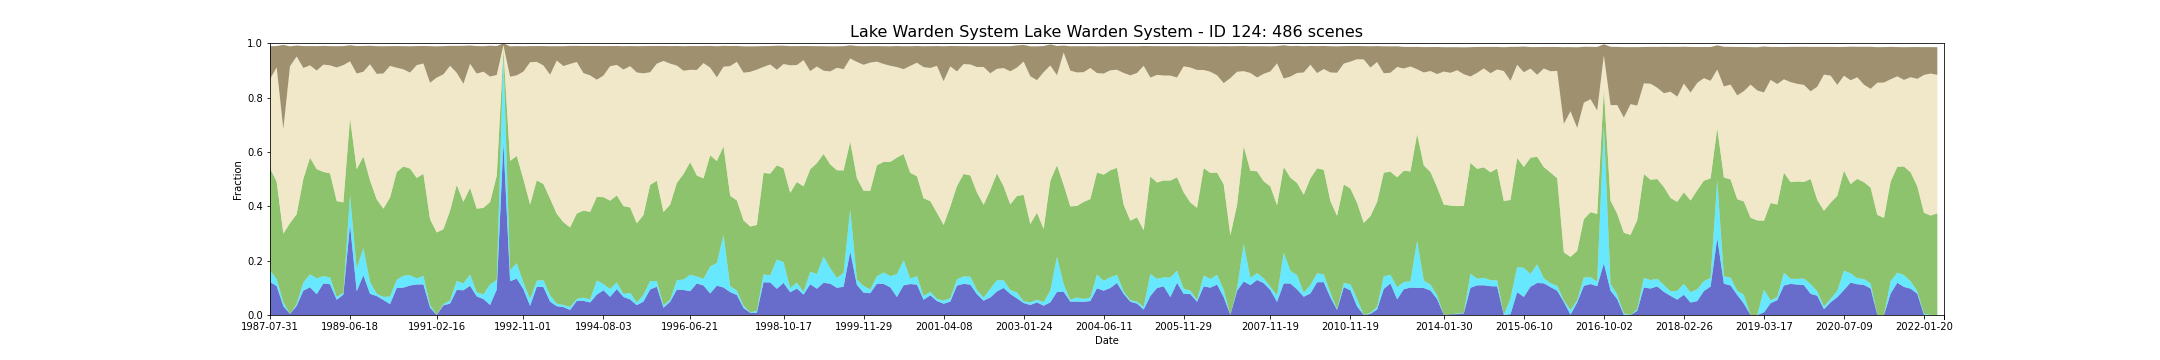

The file beside this chart, header and first rows:
feature_id, water, wet, bs, pv, npv, pc_missing, date, s3_csv_path, display_time
124, 0.1217, 0.04342, 0.1214, 0.3747, 0.3276, 0.0, 1987-07-31T01:06:43Z, s3://dea-public-data-dev/projects/WIT/Ra…, 1987-07-31
124, 0.1217, 0.04342, 0.1214, 0.3747, 0.3276, 0.0, 1987-07-31T01:07:06Z, s3://dea-public-data-dev/projects/WIT/Ra…, 1987-07-31
124, 0.1066, 0.02566, 0.07839, 0.3581, 0.421, 0.0, 1987-11-04T01:08:58Z, s3://dea-public-data-dev/projects/WIT/Ra…, 1987-11-04
124, 0.1066, 0.02566, 0.07839, 0.3581, 0.421, 0.0, 1987-11-04T01:09:22Z, s3://dea-public-data-dev/projects/WIT/Ra…, 1987-11-04
124, 0.03251, 0.01413, 0.3099, 0.2526, 0.3848, 0.06908, 1987-12-06T01:09:32Z, s3://dea-public-data-dev/projects/WIT/Ra…, 1987-12-06
124, 0.03251, 0.01413, 0.3099, 0.2526, 0.3848, 0.06908, 1987-12-06T01:09:56Z, s3://dea-public-data-dev/projects/WIT/Ra…, 1987-12-06
124, 0.004019, 0.0, 0.07303, 0.334, 0.5774, 0.01776, 1988-02-08T01:10:39Z, s3://dea-public-data-dev/projects/WIT/Ra…, 1988-02-08
124, 0.004019, 0.0, 0.07303, 0.334, 0.5774, 0.01776, 1988-02-08T01:11:03Z, s3://dea-public-data-dev/projects/WIT/Ra…, 1988-02-08
124, 0.03355, 0.007237, 0.04046, 0.3303, 0.58, 0.0, 1988-04-12T01:11:14Z, s3://dea-public-data-dev/projects/WIT/Ra…, 1988-04-12
124, 0.03355, 0.007237, 0.04046, 0.3303, 0.58, 0.0, 1988-04-12T01:11:38Z, s3://dea-public-data-dev/projects/WIT/Ra…, 1988-04-12
124, 0.08947, 0.03026, 0.08058, 0.381, 0.4083, 0.0, 1988-05-30T01:12:01Z, s3://dea-public-data-dev/projects/WIT/Ra…, 1988-05-30
124, 0.08947, 0.03026, 0.08058, 0.381, 0.4083, 0.0, 1988-05-30T01:11:37Z, s3://dea-public-data-dev/projects/WIT/Ra…, 1988-05-30
124, 0.102, 0.04803, 0.07082, 0.4286, 0.34, 0.0, 1988-07-01T01:11:47Z, s3://dea-public-data-dev/projects/WIT/Ra…, 1988-07-01
124, 0.102, 0.04803, 0.07082, 0.4286, 0.34, 0.0, 1988-07-01T01:12:11Z, s3://dea-public-data-dev/projects/WIT/Ra…, 1988-07-01
124, 0.07632, 0.05855, 0.08988, 0.4018, 0.3627, 0.0, 1988-07-17T01:11:50Z, s3://dea-public-data-dev/projects/WIT/Ra…, 1988-07-17
124, 0.07632, 0.05855, 0.08988, 0.4018, 0.3627, 0.0, 1988-07-17T01:12:14Z, s3://dea-public-data-dev/projects/WIT/Ra…, 1988-07-17
124, 0.1158, 0.02697, 0.06891, 0.3836, 0.3949, 0.0, 1988-09-03T01:11:56Z, s3://dea-public-data-dev/projects/WIT/Ra…, 1988-09-03
124, 0.1158, 0.02697, 0.06891, 0.3836, 0.3949, 0.0, 1988-09-03T01:12:20Z, s3://dea-public-data-dev/projects/WIT/Ra…, 1988-09-03
124, 0.1132, 0.02566, 0.07076, 0.3824, 0.3973, 0.0, 1988-10-05T01:12:11Z, s3://dea-public-data-dev/projects/WIT/Ra…, 1988-10-05
124, 0.1132, 0.02566, 0.07076, 0.3824, 0.3973, 0.0, 1988-10-05T01:11:47Z, s3://dea-public-data-dev/projects/WIT/Ra…, 1988-10-05
124, 0.05609, 0.01039, 0.07821, 0.3528, 0.4915, 0.05, 1988-11-22T01:11:44Z, s3://dea-public-data-dev/projects/WIT/Ra…, 1988-11-22
124, 0.05609, 0.01039, 0.07821, 0.3528, 0.4915, 0.05, 1988-11-22T01:12:08Z, s3://dea-public-data-dev/projects/WIT/Ra…, 1988-11-22
124, 0.075, 0.007237, 0.0702, 0.3323, 0.5047, 0.0, 1988-12-08T01:11:59Z, s3://dea-public-data-dev/projects/WIT/Ra…, 1988-12-08
124, 0.075, 0.007237, 0.0702, 0.3323, 0.5047, 0.0, 1988-12-08T01:11:35Z, s3://dea-public-data-dev/projects/WIT/Ra…, 1988-12-08
124, 0.3322, 0.1086, 0.0591, 0.2826, 0.2099, 0.0, 1989-06-18T01:09:22Z, s3://dea-public-data-dev/projects/WIT/Ra…, 1989-06-18
124, 0.3322, 0.1086, 0.0591, 0.2826, 0.2099, 0.0, 1989-06-18T01:08:58Z, s3://dea-public-data-dev/projects/WIT/Ra…, 1989-06-18
124, 0.0875, 0.08289, 0.101, 0.3658, 0.3523, 0.0, 1989-07-20T01:08:48Z, s3://dea-public-data-dev/projects/WIT/Ra…, 1989-07-20
124, 0.0875, 0.08289, 0.101, 0.3658, 0.3523, 0.0, 1989-07-20T01:08:24Z, s3://dea-public-data-dev/projects/WIT/Ra…, 1989-07-20
124, 0.1461, 0.1007, 0.09486, 0.3365, 0.3118, 0.0, 1989-08-05T01:08:29Z, s3://dea-public-data-dev/projects/WIT/Ra…, 1989-08-05
124, 0.1461, 0.1007, 0.09486, 0.3365, 0.3118, 0.0, 1989-08-05T01:08:05Z, s3://dea-public-data-dev/projects/WIT/Ra…, 1989-08-05
124, 0.07773, 0.04348, 0.06796, 0.3738, 0.4277, 0.001316, 1989-09-22T01:07:16Z, s3://dea-public-data-dev/projects/WIT/Ra…, 1989-09-22
124, 0.07773, 0.04348, 0.06796, 0.3738, 0.4277, 0.001316, 1989-09-22T01:06:52Z, s3://dea-public-data-dev/projects/WIT/Ra…, 1989-09-22
124, 0.06964, 0.009053, 0.1018, 0.347, 0.4616, 0.05526, 1989-12-11T01:04:43Z, s3://dea-public-data-dev/projects/WIT/Ra…, 1989-12-11
124, 0.05526, 0.01118, 0.1001, 0.325, 0.4972, 0.0, 1989-12-27T01:04:16Z, s3://dea-public-data-dev/projects/WIT/Ra…, 1989-12-27
124, 0.04013, 0.02829, 0.07268, 0.3635, 0.4847, 0.0, 1990-04-18T01:01:46Z, s3://dea-public-data-dev/projects/WIT/Ra…, 1990-04-18
124, 0.04013, 0.02829, 0.07268, 0.3635, 0.4847, 0.0, 1990-04-18T01:01:22Z, s3://dea-public-data-dev/projects/WIT/Ra…, 1990-04-18
124, 0.09934, 0.03026, 0.07968, 0.3965, 0.3837, 0.0, 1990-06-05T01:01:19Z, s3://dea-public-data-dev/projects/WIT/Ra…, 1990-06-05
124, 0.09934, 0.03026, 0.07968, 0.3965, 0.3837, 0.0, 1990-06-05T01:01:43Z, s3://dea-public-data-dev/projects/WIT/Ra…, 1990-06-05
124, 0.1007, 0.04342, 0.08524, 0.4022, 0.3577, 0.0, 1990-06-21T01:01:18Z, s3://dea-public-data-dev/projects/WIT/Ra…, 1990-06-21
124, 0.1007, 0.04342, 0.08524, 0.4022, 0.3577, 0.0, 1990-06-21T01:01:41Z, s3://dea-public-data-dev/projects/WIT/Ra…, 1990-06-21
124, 0.1086, 0.03816, 0.09683, 0.3919, 0.3533, 0.0, 1990-07-23T01:01:12Z, s3://dea-public-data-dev/projects/WIT/Ra…, 1990-07-23
124, 0.1086, 0.03816, 0.09683, 0.3919, 0.3533, 0.0, 1990-07-23T01:01:36Z, s3://dea-public-data-dev/projects/WIT/Ra…, 1990-07-23
124, 0.1125, 0.02171, 0.07025, 0.37, 0.415, 0.0, 1990-09-25T01:00:53Z, s3://dea-public-data-dev/projects/WIT/Ra…, 1990-09-25
124, 0.1125, 0.02171, 0.07025, 0.37, 0.415, 0.0, 1990-09-25T01:01:17Z, s3://dea-public-data-dev/projects/WIT/Ra…, 1990-09-25
124, 0.1125, 0.03224, 0.06443, 0.3748, 0.4059, 0.0, 1990-10-11T01:00:44Z, s3://dea-public-data-dev/projects/WIT/Ra…, 1990-10-11
124, 0.1125, 0.03224, 0.06443, 0.3748, 0.4059, 0.0, 1990-10-11T01:01:08Z, s3://dea-public-data-dev/projects/WIT/Ra…, 1990-10-11
124, 0.02714, 0.009743, 0.1348, 0.3153, 0.5023, 0.05461, 1990-12-14T01:00:29Z, s3://dea-public-data-dev/projects/WIT/Ra…, 1990-12-14
124, 0.0, 0.0006588, 0.1148, 0.3029, 0.57, 0.001316, 1991-02-16T01:01:59Z, s3://dea-public-data-dev/projects/WIT/Ra…, 1991-02-16
124, 0.0, 0.0006588, 0.1148, 0.3029, 0.57, 0.001316, 1991-02-16T01:02:23Z, s3://dea-public-data-dev/projects/WIT/Ra…, 1991-02-16
124, 0.03553, 0.004605, 0.1039, 0.2753, 0.57, 0.0, 1991-04-05T01:03:12Z, s3://dea-public-data-dev/projects/WIT/Ra…, 1991-04-05
124, 0.03553, 0.004605, 0.1039, 0.2753, 0.57, 0.0, 1991-04-05T01:02:48Z, s3://dea-public-data-dev/projects/WIT/Ra…, 1991-04-05
124, 0.04211, 0.01118, 0.07336, 0.3302, 0.5334, 0.0, 1991-05-23T01:03:42Z, s3://dea-public-data-dev/projects/WIT/Ra…, 1991-05-23
124, 0.09211, 0.03355, 0.09899, 0.3529, 0.4127, 0.0, 1991-07-26T01:04:36Z, s3://dea-public-data-dev/projects/WIT/Ra…, 1991-07-26
124, 0.09211, 0.03355, 0.09899, 0.3529, 0.4127, 0.0, 1991-07-26T01:05:00Z, s3://dea-public-data-dev/projects/WIT/Ra…, 1991-07-26
124, 0.09109, 0.02508, 0.1399, 0.3001, 0.4344, 0.003289, 1991-08-11T01:05:03Z, s3://dea-public-data-dev/projects/WIT/Ra…, 1991-08-11
124, 0.09109, 0.02508, 0.1399, 0.3001, 0.4344, 0.003289, 1991-08-11T01:04:39Z, s3://dea-public-data-dev/projects/WIT/Ra…, 1991-08-11
124, 0.1072, 0.04145, 0.06746, 0.3187, 0.4568, 0.0, 1991-11-15T01:05:20Z, s3://dea-public-data-dev/projects/WIT/Ra…, 1991-11-15
124, 0.1072, 0.04145, 0.06746, 0.3187, 0.4568, 0.0, 1991-11-15T01:05:44Z, s3://dea-public-data-dev/projects/WIT/Ra…, 1991-11-15
124, 0.06842, 0.01513, 0.1013, 0.3076, 0.497, 0.0, 1991-12-17T01:05:31Z, s3://dea-public-data-dev/projects/WIT/Ra…, 1991-12-17
124, 0.06842, 0.01513, 0.1013, 0.3076, 0.497, 0.0, 1991-12-17T01:05:55Z, s3://dea-public-data-dev/projects/WIT/Ra…, 1991-12-17
... 426 more rows
